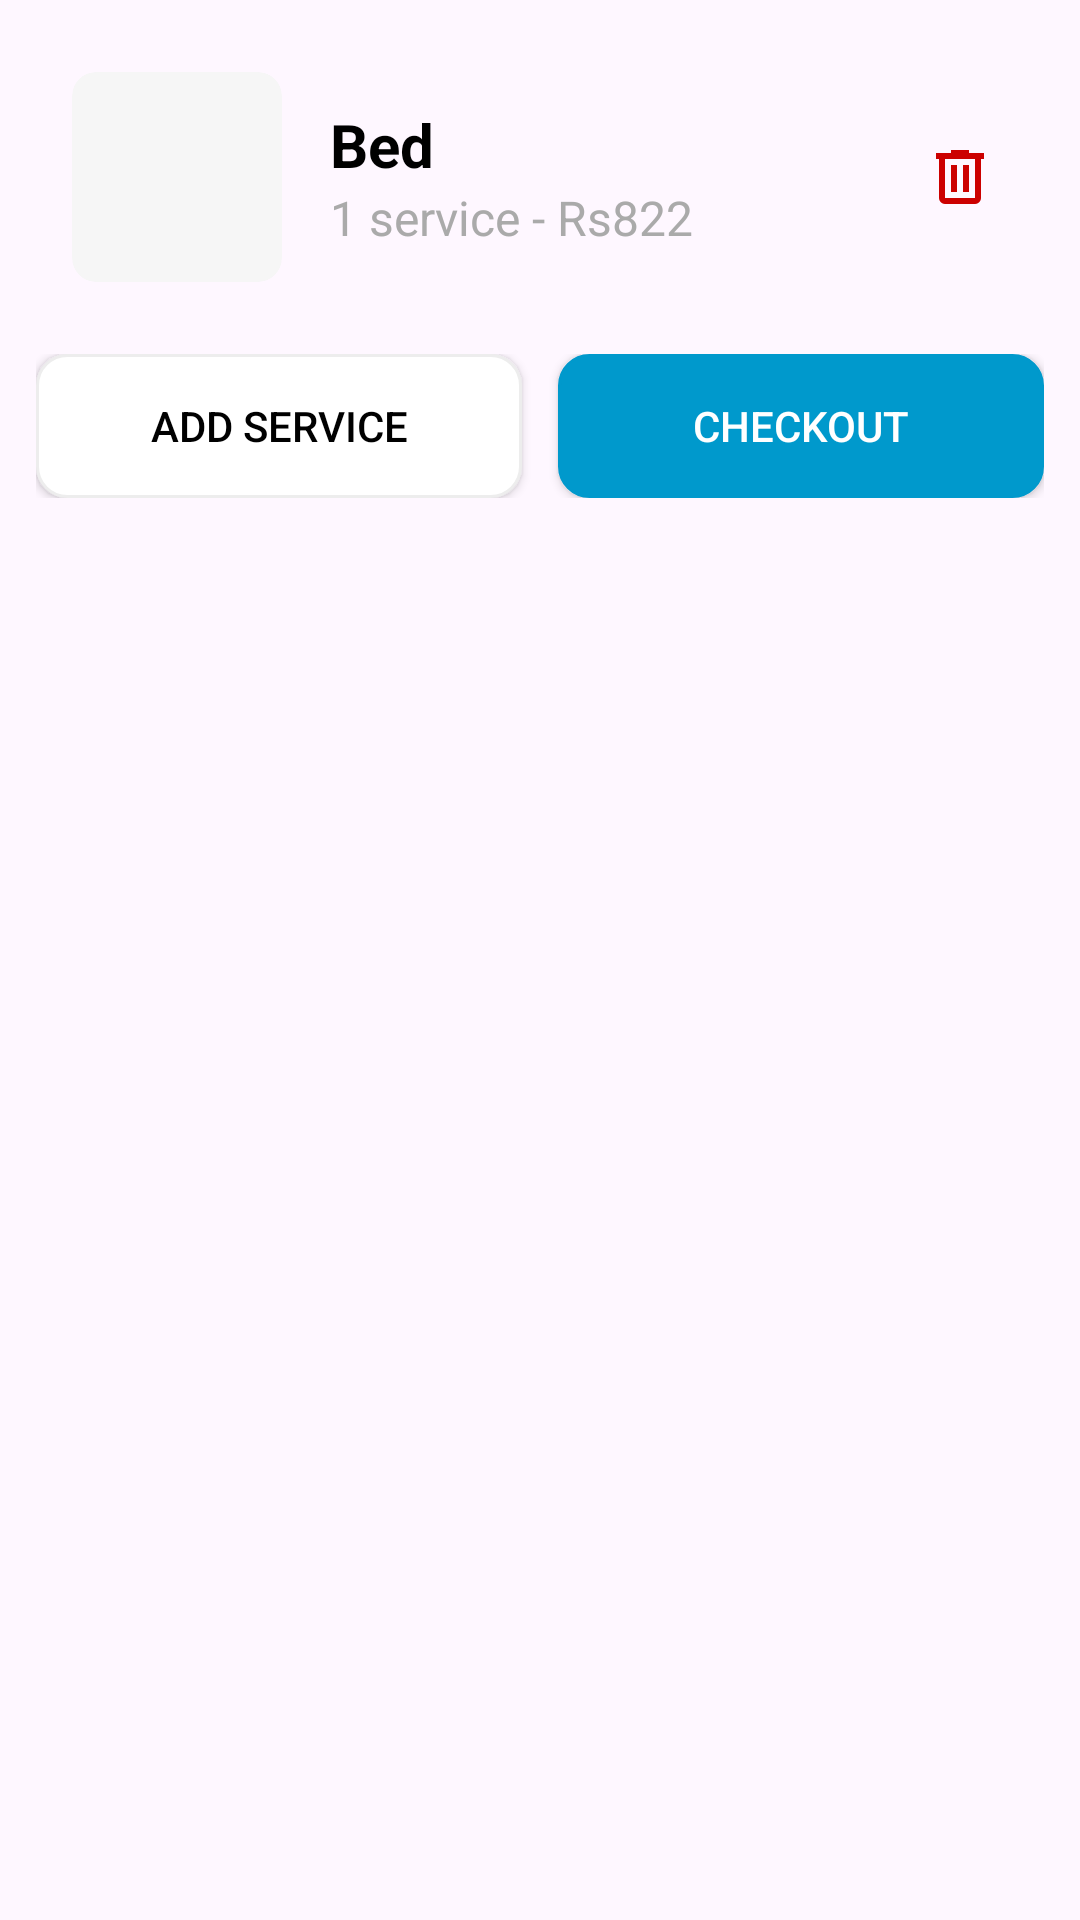

Reconstruct the res/layout file that produces this screen, plus the resources it refers to.
<!-- AndroidManifest.xml: application theme Theme.Worka1 -->
<!-- res/layout/cart_item_layout.xml -->
<?xml version="1.0" encoding="utf-8"?>
<LinearLayout xmlns:android="http://schemas.android.com/apk/res/android"
    xmlns:app="http://schemas.android.com/apk/res-auto"
    android:layout_width="match_parent"
    android:layout_height="wrap_content"
    android:orientation="vertical"
    android:padding="12dp"
    android:elevation="4dp"
    android:layout_margin="8dp"
    android:background="@drawable/card_background">

    <LinearLayout
        android:layout_width="match_parent"
        android:layout_height="wrap_content"
        android:orientation="horizontal"
        android:padding="8dp"
        android:gravity="center_vertical">

        <androidx.cardview.widget.CardView
            android:layout_width="70dp"
            android:layout_height="70dp"
            app:cardCornerRadius="8dp"
            app:cardElevation="0dp"
            app:cardBackgroundColor="#F6F6F6"
            android:layout_margin="4dp">

            <ImageView
                android:id="@+id/services_image"
                android:layout_width="match_parent"
                android:layout_height="match_parent"
                android:scaleX="0.6"
                android:scaleY="0.6"
                android:scaleType="centerCrop"
                app:srcCompat="@drawable/ic_launcher_foreground" />

        </androidx.cardview.widget.CardView>

        <LinearLayout
            android:layout_width="0dp"
            android:layout_height="wrap_content"
            android:layout_weight="1"
            android:orientation="vertical"
            android:paddingStart="12dp">

            <TextView
                android:id="@+id/services_name"
                android:layout_width="wrap_content"
                android:layout_height="wrap_content"
                android:text="Bed"
                android:textSize="20sp"
                android:textColor="@color/black"
                android:textStyle="bold" />

            <TextView
                android:id="@+id/services_total"
                android:layout_width="wrap_content"
                android:layout_height="wrap_content"
                android:text="1 service - Rs822"
                android:textSize="16sp"
                android:textColor="@android:color/darker_gray" />
        </LinearLayout>

        
        <ImageView
            android:id="@+id/delete_button"
            android:layout_width="40dp"
            android:layout_height="40dp"
            android:padding="8dp"
            android:background="?attr/selectableItemBackgroundBorderless"
            app:srcCompat="@drawable/ic_delete"
            app:tint="@android:color/holo_red_dark" />
    </LinearLayout>

    <androidx.recyclerview.widget.RecyclerView
        android:id="@+id/services_list_container"
        android:layout_width="match_parent"
        android:layout_height="wrap_content"
        android:divider="@android:color/darker_gray"
        android:dividerHeight="1dp"
        android:nestedScrollingEnabled="false"
        android:background="@color/white" />

    <LinearLayout
        android:layout_width="match_parent"
        android:layout_height="wrap_content"
        android:orientation="horizontal"
        android:gravity="center"
        android:paddingTop="12dp">

        <Button
            android:id="@+id/add_service_button"
            android:layout_width="0dp"
            android:layout_height="wrap_content"
            android:layout_weight="1"
            android:text="Add Service"
            app:backgroundTint="@null"
            android:background="@drawable/add_button_shape"
            android:textColor="@color/black"
            android:layout_marginEnd="6dp"/>

        <Button
            android:id="@+id/checkout_button"
            android:layout_width="0dp"
            android:layout_height="wrap_content"
            android:layout_weight="1"
            android:text="Checkout"
            android:background="@drawable/add_button_shape"
            app:backgroundTint="@android:color/holo_blue_dark"
            android:textColor="@color/white"
            android:layout_marginStart="6dp"/>
    </LinearLayout>
</LinearLayout>
<!-- resources referenced by this layout -->
<resources>
  <color name="black">#FF000000</color>
  <color name="white">#FFFFFFFF</color>
  <!-- drawable add_button_shape (drawable) -->
  <?xml version="1.0" encoding="utf-8"?>
  <selector xmlns:android="http://schemas.android.com/apk/res/android">
      <item>
          <shape android:shape="rectangle">
              <solid android:color="@android:color/white" />
              <corners android:radius="10dp" />
              <stroke android:width="1dp" android:color="#ededed" />
          </shape>
      </item>
  </selector>
  <!-- drawable ic_delete (drawable) -->
  <vector xmlns:android="http://schemas.android.com/apk/res/android" android:height="24dp" android:tint="#040000" android:viewportHeight="960" android:viewportWidth="960" android:width="24dp">
        
      <path android:fillColor="@android:color/white" android:pathData="M280,840Q247,840 223.5,816.5Q200,793 200,760L200,240L160,240L160,160L360,160L360,120L600,120L600,160L800,160L800,240L760,240L760,760Q760,793 736.5,816.5Q713,840 680,840L280,840ZM680,240L280,240L280,760Q280,760 280,760Q280,760 280,760L680,760Q680,760 680,760Q680,760 680,760L680,240ZM360,680L440,680L440,320L360,320L360,680ZM520,680L600,680L600,320L520,320L520,680ZM280,240L280,240L280,760Q280,760 280,760Q280,760 280,760L280,760Q280,760 280,760Q280,760 280,760L280,240Z"/>
      
  </vector>
  <style name="Theme.Worka1" parent="Theme.MaterialComponents.DayNight.NoActionBar">
          
          <item name="colorPrimary">@color/purple_500</item>
          <item name="colorPrimaryVariant">@color/purple_700</item>
          <item name="colorOnPrimary">@color/white</item>
  
          
          <item name="colorSecondary">@color/teal_200</item>
          <item name="colorSecondaryVariant">@color/teal_700</item>
          <item name="colorOnSecondary">@color/black</item>
  
          
          <item name="android:statusBarColor">?attr/colorPrimaryVariant</item>
  
          
          <item name="windowActionBar">false</item>
          <item name="windowNoTitle">true</item>
      </style>
  <color name="purple_500">#FF6200EE</color>
  <color name="purple_700">#FF3700B3</color>
  <color name="teal_200">#FF03DAC5</color>
  <color name="teal_700">#FF018786</color>
</resources>
